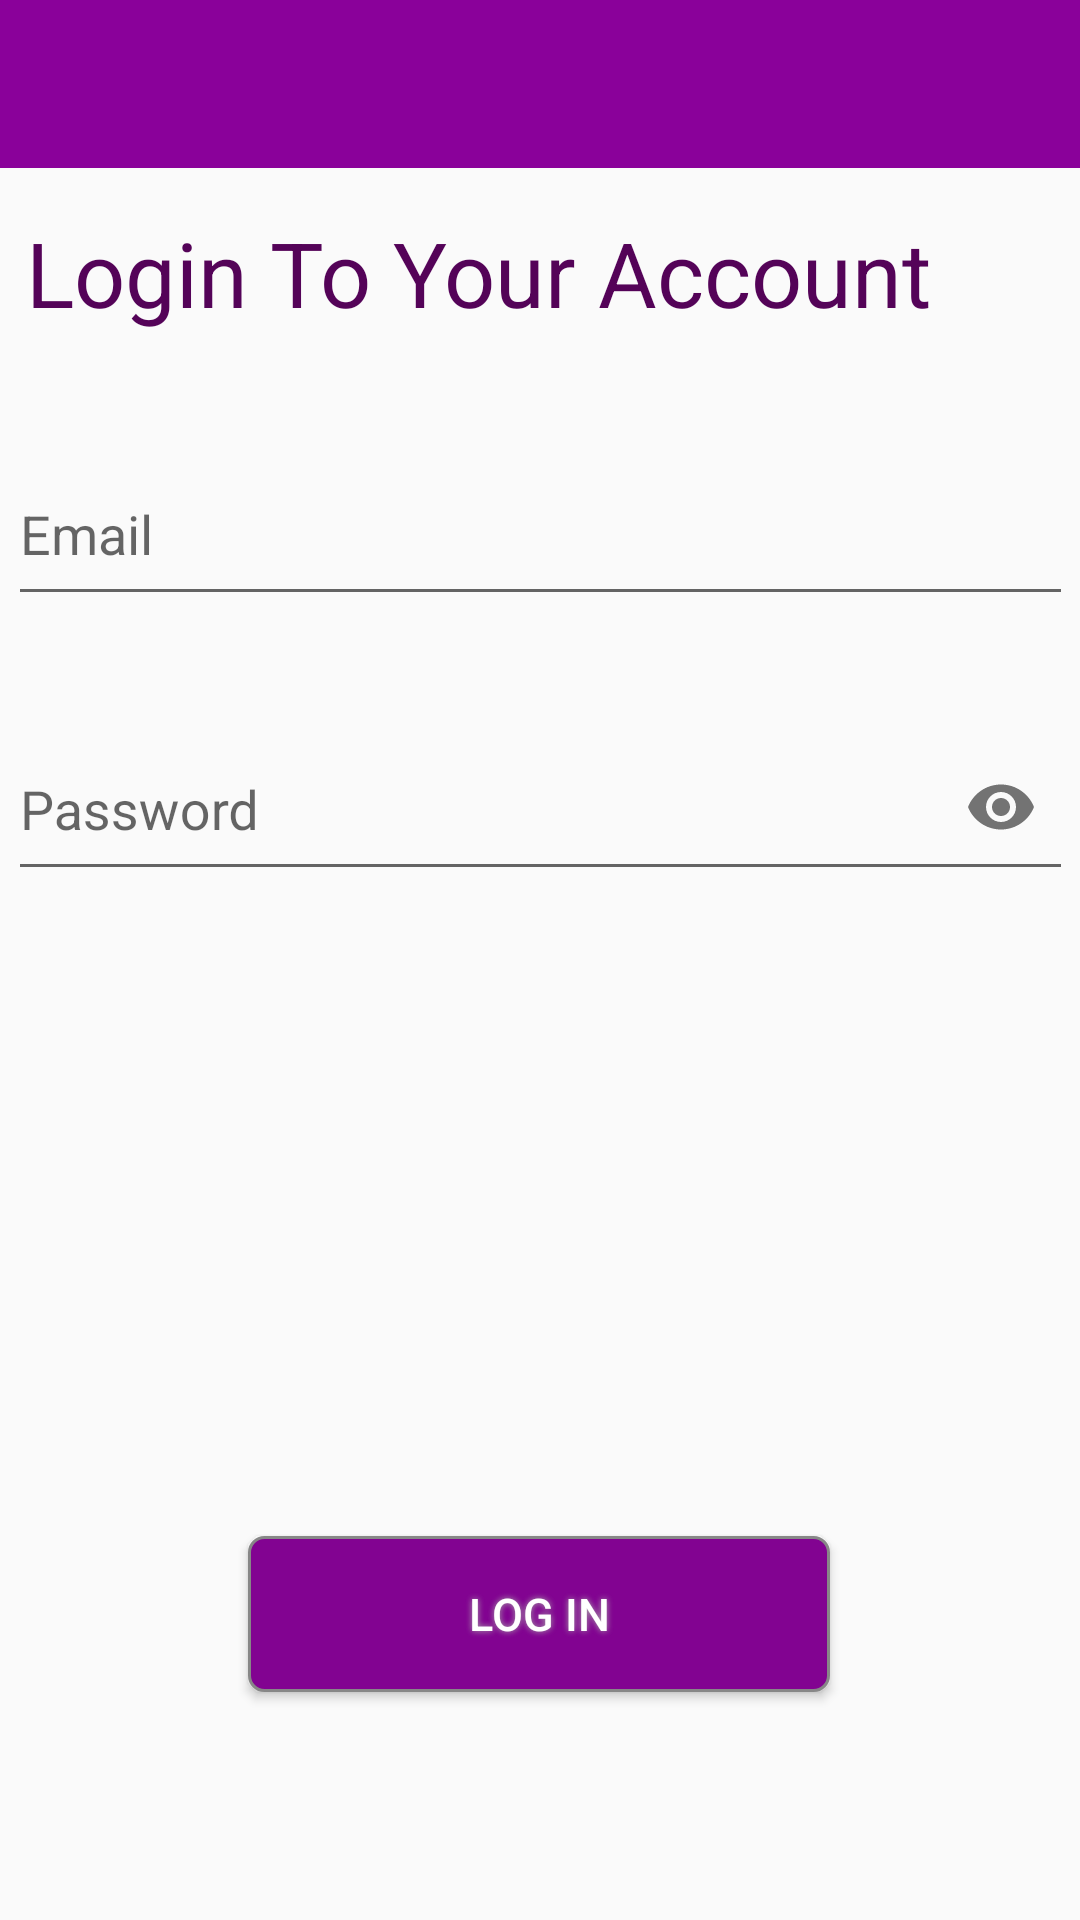

Reconstruct the res/layout file that produces this screen, plus the resources it refers to.
<!-- AndroidManifest.xml: application theme AppTheme -->
<!-- res/layout/activity_login.xml -->
<?xml version="1.0" encoding="utf-8"?>

<androidx.constraintlayout.widget.ConstraintLayout xmlns:android="http://schemas.android.com/apk/res/android"
    xmlns:app="http://schemas.android.com/apk/res-auto"
    xmlns:tools="http://schemas.android.com/tools"
    android:layout_width="match_parent"
    android:layout_height="match_parent"
    tools:context=".RegistrationActivity">

    <include
        android:id="@+id/include"
        layout="@layout/app_bar_layout" />


    <com.google.android.material.textfield.TextInputLayout
        android:id="@+id/loginemail"
        android:layout_width="355dp"
        android:layout_height="85dp"
app:errorEnabled="true"
        app:errorTextAppearance="@style/error_appearance"
        android:layout_marginStart="8dp"
        android:layout_marginTop="8dp"
        android:layout_marginEnd="8dp"
        android:layout_marginBottom="8dp"
        app:layout_constraintBottom_toBottomOf="parent"
        app:layout_constraintEnd_toEndOf="parent"
        app:layout_constraintStart_toStartOf="parent"
        app:layout_constraintTop_toTopOf="parent"
        app:layout_constraintVertical_bias="0.242">


        <com.google.android.material.textfield.TextInputEditText
            android:layout_width="match_parent"
            android:layout_height="56dp"
            android:hint="Email"
            android:inputType="textEmailAddress"
            android:textColorHint="#000"
            app:layout_constraintBottom_toBottomOf="parent"
            app:layout_constraintLeft_toLeftOf="parent"
            app:layout_constraintRight_toRightOf="parent"
            app:layout_constraintTop_toTopOf="parent" />

    </com.google.android.material.textfield.TextInputLayout>


    <com.google.android.material.textfield.TextInputLayout
        android:id="@+id/loginpassword"
        android:layout_width="355dp"
        android:layout_height="85dp"
        android:layout_marginStart="8dp"
        android:layout_marginTop="8dp"
        android:layout_marginEnd="8dp"
        android:layout_marginBottom="8dp"
        app:errorEnabled="true"
        app:errorTextAppearance="@style/error_appearance"
        app:layout_constraintBottom_toBottomOf="parent"
        app:layout_constraintEnd_toEndOf="parent"
        app:layout_constraintStart_toStartOf="parent"
        app:layout_constraintTop_toTopOf="@+id/include"
        app:layout_constraintVertical_bias="0.412"
        app:passwordToggleEnabled="true">

        <com.google.android.material.textfield.TextInputEditText
            android:layout_width="match_parent"
            android:layout_height="56dp"
            android:hint="Password"
            android:inputType="textPassword" />
    </com.google.android.material.textfield.TextInputLayout>

    <Button
        android:id="@+id/login_btn"

        android:layout_width="194dp"
        android:layout_height="52dp"
        android:layout_marginStart="8dp"

        android:layout_marginTop="8dp"
        android:layout_marginEnd="8dp"
        android:layout_marginBottom="76dp"
        android:background="@drawable/buttonshape"
        android:shadowColor="#A8A8A8"
        android:shadowDx="0"
        android:shadowDy="0"
        android:shadowRadius="5"
        android:text="Log In"
        android:textColor="#FFFFFF"
        android:textSize="15sp"
        app:layout_constraintBottom_toBottomOf="parent"
        app:layout_constraintEnd_toEndOf="parent"
        app:layout_constraintHorizontal_bias="0.497"
        app:layout_constraintStart_toStartOf="parent"
        app:layout_constraintTop_toBottomOf="@+id/password" />

    <TextView
        android:id="@+id/textView2"
        android:layout_width="327dp"
        android:layout_height="43dp"
        android:layout_marginStart="8dp"
        android:layout_marginTop="8dp"
        android:layout_marginEnd="8dp"
        android:layout_marginBottom="8dp"
        android:text="Login To Your Account"
        android:textColor="@color/colorNew"
        android:textSize="30sp"
        app:layout_constraintBottom_toBottomOf="parent"
        app:layout_constraintEnd_toEndOf="parent"
        app:layout_constraintHorizontal_bias="0.03"
        app:layout_constraintStart_toStartOf="parent"
        app:layout_constraintTop_toTopOf="parent"
        app:layout_constraintVertical_bias="0.108" />


</androidx.constraintlayout.widget.ConstraintLayout>
<!-- res/layout/app_bar_layout.xml (included above) -->
<?xml version="1.0" encoding="utf-8"?>

<androidx.appcompat.widget.Toolbar xmlns:android="http://schemas.android.com/apk/res/android"
    android:layout_width="match_parent"
    android:layout_height="wrap_content"
    xmlns:app="http://schemas.android.com/apk/res-auto"
    android:background="#8A019A"
    app:theme="@style/ToolbarTheme">

</androidx.appcompat.widget.Toolbar>
<!-- resources referenced by this layout -->
<resources>
  <color name="colorNew">#540358</color>
  <!-- drawable buttonshape (drawable) -->
  <?xml version="1.0" encoding="utf-8"?>
  
  <shape xmlns:android="http://schemas.android.com/apk/res/android" android:shape="rectangle" >
      <corners
          android:radius="5dp"
          />
      <solid
          android:angle="45"
          android:centerX="35%"
          android:color="#820391"
          android:type="linear"
          />
      <padding
          android:left="0dp"
          android:top="5dp"
          android:right="0dp"
          android:bottom="5dp"
          />
      <size
          android:width="150dp"
          android:height="40dp"
          />
      <stroke
          android:width="1dp"
          android:color="#878787"
          />
  </shape>
  <style name="error_appearance" parent="@android:style/TextAppearance">
          <item name="android:textColor">@color/colorNew</item>
          <item name="android:textSize">12sp</item>
      </style>
  <style name="AppTheme" parent="Theme.AppCompat.Light.NoActionBar">
          
          <item name="colorPrimary">@color/colorPrimary</item>
          <item name="colorPrimaryDark">@color/colorNew</item>
          <item name="colorAccent">@color/colorAccent</item>
  
      </style>
  <color name="colorPrimary">#8A019A</color>
  <color name="colorAccent">#D81B60</color>
</resources>
